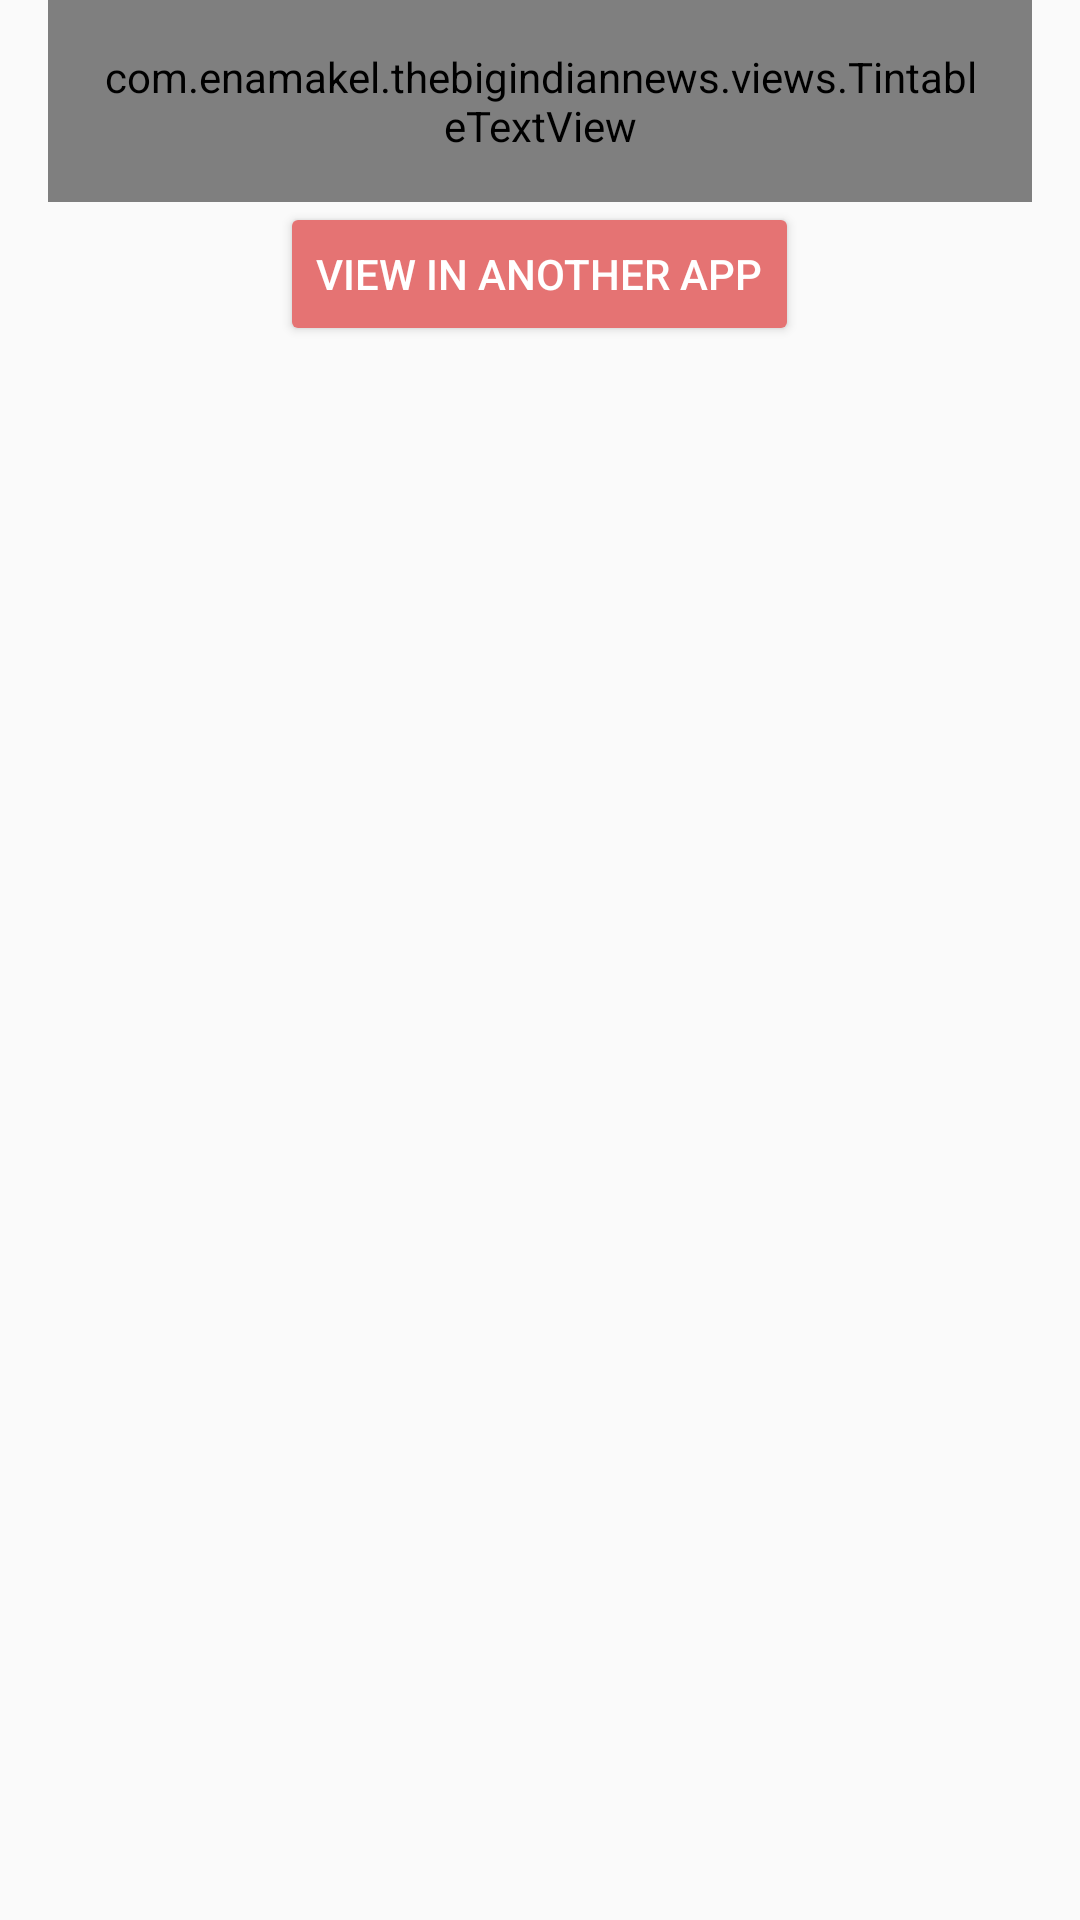

Produce the Android XML layout that renders to this screen, including the resource entries it uses.
<!-- AndroidManifest.xml: application theme AppTheme -->
<!-- res/layout/button_download.xml -->
<?xml version="1.0" encoding="utf-8"?>
<LinearLayout
    xmlns:android="http://schemas.android.com/apk/res/android"
    android:layout_width="match_parent"
    android:layout_height="wrap_content"
    android:gravity="center_horizontal"
    android:orientation="vertical">

    <com.enamakel.thebigindiannews.views.TintableTextView
        style="@style/textEmptyStyle"
        android:layout_width="wrap_content"
        android:layout_height="wrap_content"
        android:drawablePadding="@dimen/padding"
        android:drawableTop="@drawable/ic_save_white_48dp"
        android:padding="@dimen/activity_vertical_margin"
        android:text="@string/file_not_supported"/>

    <Button
        android:id="@+id/download_button"
        style="@style/Widget.AppCompat.Button.Colored"
        android:layout_width="wrap_content"
        android:layout_height="wrap_content"
        android:text="@string/download_external"/>
</LinearLayout>
<!-- resources referenced by this layout -->
<resources>
  <dimen name="activity_vertical_margin">16dp</dimen>
  <dimen name="padding">8dp</dimen>
  <string name="download_external">View in another app</string>
  <string name="file_not_supported">Content type not supported</string>
  <style name="textEmptyStyle">
          <item name="android:textAppearance">@style/TextAppearance.App.Empty</item>
          <item name="android:padding">@dimen/activity_vertical_margin</item>
          <item name="android:drawablePadding">@dimen/padding</item>
          <item name="android:layout_marginLeft">@dimen/activity_horizontal_margin</item>
          <item name="android:layout_marginRight">@dimen/activity_horizontal_margin</item>
          <item name="android:gravity">center_horizontal</item>
          <item name="android:layout_width">match_parent</item>
          <item name="android:layout_height">wrap_content</item>
      </style>
  <style name="AppTheme" parent="Theme.AppCompat.Light.NoActionBar">
          
          <item name="colorPrimary">@color/red500</item>
          <item name="colorPrimaryDark">@color/red700</item>
          <item name="colorAccent">@color/red300</item>
          <item name="colorCardBackground">@color/grey100</item>
          <item name="colorCardHighlight">@color/red50</item>
          <item name="android:textColorPrimary">@color/blackT87</item>
          <item name="android:textColorSecondary">@color/grey500</item>
  
          
          <item name="android:textColorTertiary">?android:textColorPrimary</item>
          <item name="android:textColorLink">?colorAccent</item>
          <item name="windowActionModeOverlay">true</item>
          <item name="actionModeBackground">?colorPrimary</item>
          <item name="alertDialogTheme">@style/AppAlertDialog</item>
          <item name="preferenceTheme">@style/AppPreferenceThemeOverlay</item>
          <item name="popupMenuStyle">@style/Widget.AppCompat.Light.PopupMenu.Overflow</item>
  
          
          <item name="titleTextSize">@dimen/text_size_medium</item>
          <item name="subtitleTextSize">@dimen/text_size_small</item>
          <item name="contentTextSize">@dimen/text_size_small</item>
      </style>
  <style name="TextAppearance.App.Empty" parent="TextAppearance.AppCompat.Headline">
          <item name="android:textColor">?android:attr/textColorSecondary</item>
      </style>
  <dimen name="activity_horizontal_margin">16dp</dimen>
  <color name="red500">#F44336</color>
  <color name="red700">#D32F2F</color>
  <color name="red300">#E57373</color>
  <color name="grey100">#F5F5F5</color>
  <color name="red50">#FFEBEE</color>
  <color name="blackT87">#DE000000</color>
  <color name="grey500">#9E9E9E</color>
  <style name="AppAlertDialog" parent="Theme.AppCompat.Light.Dialog.Alert">
          <item name="colorPrimary">@color/red400</item>
          <item name="colorAccent">@color/redA200</item>
          <item name="android:textColorPrimary">@color/blackT87</item>
          <item name="android:textColorSecondary">@color/grey500</item>
          <item name="android:textColorTertiary">?android:textColorPrimary</item>
          <item name="android:textColorLink">?colorAccent</item>
          <item name="colorCardBackground">@color/grey100</item>
          <item name="colorCardHighlight">@color/red100</item>
      </style>
  <style name="AppPreferenceThemeOverlay" parent="PreferenceThemeOverlay">
          <item name="preferenceHelpStyle">@style/Preference.PreferenceHelp</item>
      </style>
  <dimen name="text_size_medium">18sp</dimen>
  <dimen name="text_size_small">14sp</dimen>
  <color name="red400">#EF5350</color>
  <color name="redA200">#FF5252</color>
  <color name="red100">#FFCDD2</color>
  <style name="Preference.PreferenceHelp" parent="Preference">
          <item name="android:layout">@layout/preference_help</item>
      </style>
</resources>
